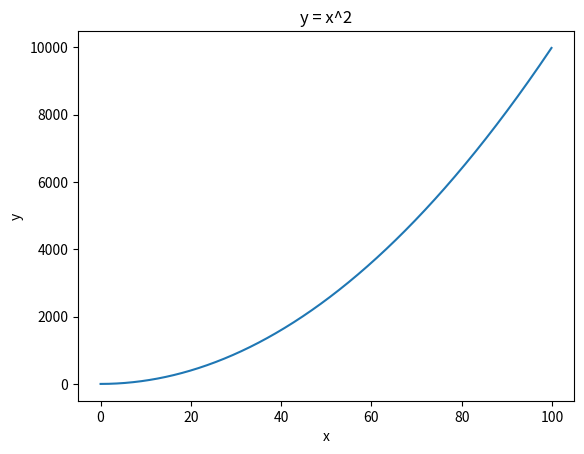
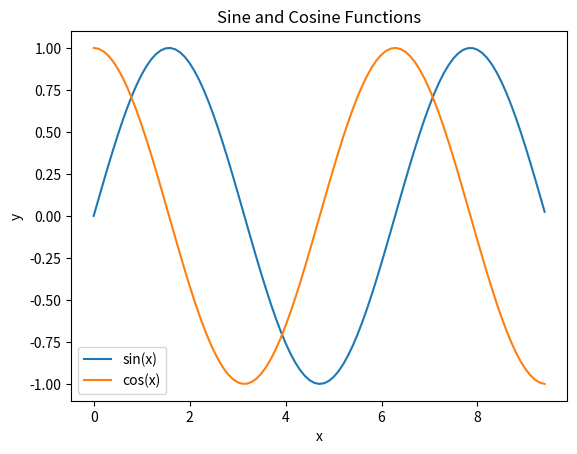

Recreate these plots in Python, in order.
#!/usr/bin/env python
# coding: utf-8

# #                                           numpy 练习题

#  

# ### numpy 的array操作

# #### 1.导入numpy库

# In[ ]:
import numpy as np




# #### 2.建立一个一维数组 a 初始化为[4,5,6], (1)输出a 的类型（type）(2)输出a的各维度的大小（shape）(3)输出 a的第一个元素（值为4）

# In[ ]:
a = np.array([4, 5, 6])
print(type(a)) 
print(a.shape) 
print(a[0])    




# #### 3.建立一个二维数组 b,初始化为 [ [4, 5, 6],[1, 2, 3]] (1)输出各维度的大小（shape）(2)输出 b(0,0)，b(0,1),b(1,1) 这三个元素（对应值分别为4,5,2）

# In[ ]:
b = np.array([[4, 5, 6], [1, 2, 3]])
print("形状:", b.shape)         
print("元素:", b[0, 0], b[0, 1], b[1, 1]) 




# #### 4.  (1)建立一个全0矩阵 a, 大小为 3x3; 类型为整型（提示: dtype = int）(2)建立一个全1矩阵b,大小为4x5;  (3)建立一个单位矩阵c ,大小为4x4; (4)生成一个随机数矩阵d,大小为 3x2.

# In[ ]:
a_zeros = np.zeros((3, 3), dtype=int) 
b_ones = np.ones((4, 5))              
c_identity = np.eye(4)                
d_random = np.random.rand(3, 2)       




# #### 5. 建立一个数组 a,(值为[[1, 2, 3, 4], [5, 6, 7, 8], [9, 10, 11, 12]] ) ,(1)打印a; (2)输出  下标为(2,3),(0,0) 这两个数组元素的值

# In[ ]:
a = np.array([[1, 2, 3, 4], [5, 6, 7, 8], [9, 10, 11, 12]])
print(a) # 打印a
print(a[2, 3], a[0, 0]) # 输出指定位置的元素




# #### 6.把上一题的 a数组的 0到1行 2到3列，放到b里面去，（此处不需要从新建立a,直接调用即可）(1),输出b;(2) 输出b 的（0,0）这个元素的值

# In[ ]:
b = a[0:2, 2:4]
print(b) # 输出b
print(b[0, 0]) # 输出b的第一个元素




#  #### 7. 把第5题中数组a的最后两行所有元素放到 c中，（提示： a[1:2, :]）(1)输出 c ; (2) 输出 c 中第一行的最后一个元素（提示，使用 -1                 表示最后一个元素）

# In[ ]:
c = a[-2:, :]
print(c) # 输出c
print(c[0, -1]) # 输出c第一行最后一个元素




# #### 8.建立数组a,初始化a为[[1, 2], [3, 4], [5, 6]]，输出 （0,0）（1,1）（2,0）这三个元素（提示： 使用 print(a[[0, 1, 2], [0, 1, 0]]) ）

# In[ ]:
a = np.array([[1, 2], [3, 4], [5, 6]])
print(a[[0, 1, 2], [0, 1, 0]]) # 输出特定元素




# #### 9.建立矩阵a ,初始化为[[1, 2, 3], [4, 5, 6], [7, 8, 9], [10, 11, 12]]，输出(0,0),(1,2),(2,0),(3,1) (提示使用 b = np.array([0, 2, 0, 1])                     print(a[np.arange(4), b]))

# In[ ]:
a = np.array([[1, 2, 3], [4, 5, 6], [7, 8, 9], [10, 11, 12]])
b = np.array([0, 2, 0, 1])
print(a[np.arange(4), b]) # 输出特定位置的元素




# #### 10.对9 中输出的那四个元素，每个都加上10，然后重新输出矩阵a.(提示： a[np.arange(4), b] += 10 ）

# In[ ]:
a[np.arange(4), b] += 10
print("修改后的a:\n", a)




# ### array 的数学运算

# #### 11.  执行 x = np.array([1, 2])，然后输出 x 的数据类型

# In[ ]:
x = np.array([1, 2])
print("数据类型:", x.dtype)  # 输出int32或int64




# #### 12.执行 x = np.array([1.0, 2.0]) ，然后输出 x 的数据类类型

# In[ ]:
x = np.array([1.0, 2.0])
print("数据类型:", x.dtype)  # 输出float64




# #### 13.执行 x = np.array([[1, 2], [3, 4]], dtype=np.float64) ，y = np.array([[5, 6], [7, 8]], dtype=np.float64)，然后输出 x+y ,和 np.add(x,y)

# In[ ]:
x = np.array([[1, 2], [3, 4]], dtype=np.float64)
y = np.array([[5, 6], [7, 8]], dtype=np.float64)
print("x + y:\n", x + y)
print("np.add(x, y):\n", np.add(x, y))




# #### 14. 利用 13题目中的x,y 输出 x-y 和 np.subtract(x,y)

# In[ ]:
print("x - y:\n", x - y)
print("np.subtract(x, y):\n", np.subtract(x, y))




# #### 15. 利用13题目中的x，y 输出 x*y ,和 np.multiply(x, y) 还有  np.dot(x,y),比较差异。然后自己换一个不是方阵的试试。

# In[ ]:
print("元素乘法:\n", x * y)             # 逐元素相乘
print("np.multiply(x, y):\n", np.multiply(x, y))
print("矩阵乘法:\n", np.dot(x, y))       # 矩阵点积

# 非方阵示例
m = np.array([[1, 2], [3, 4], [5, 6]])
n = np.array([[7, 8], [9, 10]])
print("非方阵乘法:\n", np.dot(m, n))




# #### 16. 利用13题目中的x,y,输出 x / y .(提示 ： 使用函数 np.divide())

# In[ ]:
print("x / y:\n", np.divide(x, y))




# #### 17. 利用13题目中的x,输出 x的 开方。(提示： 使用函数 np.sqrt() )

# In[ ]:
print("x的平方根:\n", np.sqrt(x))




# #### 18.利用13题目中的x,y ,执行 print(x.dot(y)) 和 print(np.dot(x,y))

# In[ ]:
print("x.dot(y):\n", x.dot(y))
print("np.dot(x, y):\n", np.dot(x, y))




# ##### 19.利用13题目中的 x,进行求和。提示：输出三种求和 (1)print(np.sum(x)):   (2)print(np.sum(x，axis =0 ));   (3)print(np.sum(x,axis = 1))

# In[ ]:
print("总和:", np.sum(x))
print("按列求和:", np.sum(x, axis=0))
print("按行求和:", np.sum(x, axis=1))




# #### 20.利用13题目中的 x,进行求平均数（提示：输出三种平均数(1)print(np.mean(x)) (2)print(np.mean(x,axis = 0))(3) print(np.mean(x,axis =1))）

# In[ ]:
print("均值:", np.mean(x))
print("按列均值:", np.mean(x, axis=0))
print("按行均值:", np.mean(x, axis=1))




# #### 21.利用13题目中的x，对x 进行矩阵转置，然后输出转置后的结果，（提示： x.T 表示对 x 的转置）

# In[ ]:
print("转置矩阵:\n", x.T)




# #### 22.利用13题目中的x,求e的指数（提示： 函数 np.exp()）

# In[ ]:
print("e的指数:\n", np.exp(x))




# #### 23.利用13题目中的 x,求值最大的下标（提示(1)print(np.argmax(x)) ,(2) print(np.argmax(x, axis =0))(3)print(np.argmax(x),axis =1))

# In[ ]:
print("全局最大值下标:", np.argmax(x))
print("按列最大值下标:", np.argmax(x, axis=0))
print("按行最大值下标:", np.argmax(x, axis=1))




# #### 24,画图，y=x*x 其中 x = np.arange(0, 100, 0.1) （提示这里用到  matplotlib.pyplot 库）

# In[ ]:
import matplotlib.pyplot as plt

x = np.arange(0, 100, 0.1)
y = x * x
plt.plot(x, y)
plt.title("y = x^2")
plt.xlabel("x")
plt.ylabel("y")
plt.show()




# #### 25.画图。画正弦函数和余弦函数， x = np.arange(0, 3 * np.pi, 0.1)(提示：这里用到 np.sin() np.cos() 函数和 matplotlib.pyplot 库)

# In[ ]:
x = np.arange(0, 3 * np.pi, 0.1)
y_sin = np.sin(x)
y_cos = np.cos(x)

plt.plot(x, y_sin, label="sin(x)")
plt.plot(x, y_cos, label="cos(x)")
plt.title("Sine and Cosine Functions")
plt.xlabel("x")
plt.ylabel("y")
plt.legend()
plt.show()
